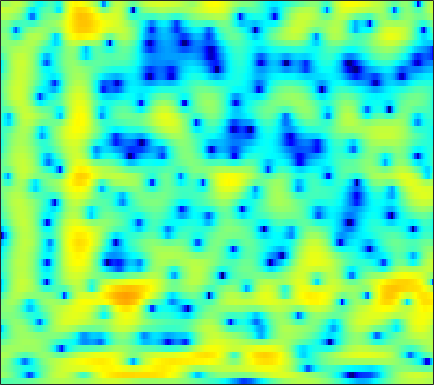

The table this chart was drawn from, first rows:
-2.7343, -2.6519, -2.5474, -2.4772, -2.4471, -2.4064, -2.384, -2.3666, -2.3268, -2.2653, -2.1709, -2.0441, -1.8417, -1.585, -1.3622, -1.0301, -0.66995, -0.38227, 0.025926, 0.43553, 0.83286, 1.1165, 1.4687, 1.7902
1.438, 1.177, 0.7417, 0.2095, -0.2706, -1.031, -1.956, -2.779, -4.103, -5.775, -7.94, -10.05, -13.8, -17.5, -16.12, -11.58, -7.994, -5.933, -3.736, -1.984, -0.5575, 0.3423, 1.358, 2.182
0.676, 0.3613, -0.1353, -0.7184, -1.211, -1.929, -2.714, -3.322, -4.134, -4.904, -5.578, -5.97, -6.278, -6.299, -6.094, -5.543, -4.735, -4.014, -2.974, -1.913, -0.8856, -0.1551, 0.7488, 1.561
1.242, 0.9568, 0.4171, -0.3276, -1.039, -2.221, -3.732, -5.118, -7.386, -10.27, -13.54, -14.95, -13.27, -10.19, -8.159, -5.941, -4.171, -3.063, -1.806, -0.7513, 0.1376, 0.7207, 1.396, 1.973
2.164, 2.209, 2.12, 1.847, 1.527, 0.9523, 0.2372, -0.371, -1.224, -2.022, -2.6, -2.783, -2.636, -2.131, -1.627, -0.9133, -0.2493, 0.1663, 0.5841, 0.8312, 0.9029, 0.8433, 0.6167, 0.2298
0.5774, 0.9061, 1.249, 1.489, 1.612, 1.699, 1.728, 1.718, 1.669, 1.602, 1.554, 1.527, 1.506, 1.494, 1.473, 1.421, 1.315, 1.173, 0.8775, 0.4349, -0.2008, -0.8378, -1.958, -3.488
-1.942, -1.433, -0.7864, -0.1975, 0.2024, 0.6692, 1.054, 1.287, 1.529, 1.698, 1.81, 1.842, 1.844, 1.79, 1.717, 1.574, 1.377, 1.187, 0.8832, 0.5061, 0.03712, -0.3829, -1.031, -1.774
-5.985, -4.924, -3.506, -2.221, -1.38, -0.4357, 0.3009, 0.7275, 1.146, 1.403, 1.511, 1.506, 1.407, 1.223, 1.05, 0.7997, 0.5621, 0.4132, 0.267, 0.181, 0.1475, 0.1419, 0.1423, 0.1288
-10.85, -7.719, -4.78, -2.679, -1.492, -0.2939, 0.541, 0.963, 1.292, 1.358, 1.176, 0.8805, 0.2858, -0.5295, -1.278, -2.413, -3.538, -4.172, -4.382, -3.768, -2.622, -1.657, -0.4414, 0.5972
-3.132, -2.504, -1.615, -0.7931, -0.2782, 0.2463, 0.5676, 0.6631, 0.5973, 0.3008, -0.2129, -0.7484, -1.692, -2.989, -4.261, -6.535, -9.861, -13.41, -16.41, -11.3, -6.812, -4.376, -1.908, -0.06306
-0.6072, -0.4293, -0.2072, -0.04018, 0.02225, -0.01313, -0.1967, -0.4508, -0.9357, -1.582, -2.353, -2.965, -3.823, -4.552, -5.009, -5.43, -5.591, -5.502, -5.047, -4.192, -3.048, -2.092, -0.8361, 0.3335
0.03153, 0.2904, 0.555, 0.6752, 0.6655, 0.4636, 0.01586, -0.5114, -1.518, -2.913, -4.794, -6.53, -9.036, -10.69, -10.32, -8.38, -6.28, -4.901, -3.356, -2.073, -0.9613, -0.2373, 0.5897, 1.292
-0.7591, -0.002507, 0.8116, 1.388, 1.654, 1.78, 1.593, 1.223, 0.4108, -0.8359, -2.568, -4.191, -6.58, -8.17, -7.724, -5.694, -3.653, -2.376, -1.022, 0.001735, 0.7387, 1.134, 1.491, 1.659
-3.785, -2.498, -0.9922, 0.2947, 1.06, 1.823, 2.3, 2.477, 2.47, 2.238, 1.857, 1.499, 1.01, 0.6602, 0.4584, 0.3318, 0.3017, 0.307, 0.2945, 0.2521, 0.1807, 0.08687, -0.04865, -0.3035
-9.066, -6.595, -3.798, -1.565, -0.2176, 1.207, 2.254, 2.823, 3.318, 3.538, 3.534, 3.385, 3.05, 2.562, 2.093, 1.296, 0.3263, -0.5262, -1.832, -3.221, -4.414, -4.902, -4.83, -4.218
-9.761, -7.245, -4.346, -2.014, -0.5867, 0.9686, 2.147, 2.811, 3.434, 3.775, 3.831, 3.716, 3.331, 2.654, 1.97, 0.7991, -0.766, -2.26, -4.847, -8.6, -14.94, -22.7, -14.28, -8.789
-5.922, -4.655, -3.005, -1.466, -0.4335, 0.7779, 1.756, 2.325, 2.854, 3.137, 3.165, 3.022, 2.592, 1.915, 1.257, 0.1548, -1.178, -2.274, -3.803, -5.232, -6.272, -6.605, -6.389, -5.452
-4.746, -3.626, -2.197, -0.8898, 0.007354, 1.045, 1.881, 2.373, 2.833, 3.055, 3.04, 2.855, 2.39, 1.684, 0.9661, -0.1843, -1.584, -2.787, -4.54, -6.36, -7.869, -8.483, -8.274, -6.948
-5.312, -4.002, -2.399, -0.9756, -0.02177, 1.063, 1.937, 2.448, 2.937, 3.187, 3.184, 3.018, 2.578, 1.857, 1.115, -0.1423, -1.739, -3.228, -5.708, -9.081, -14.27, -20.5, -18.01, -11.05
-7.05, -5.45, -3.587, -1.962, -0.9007, 0.3188, 1.325, 1.924, 2.515, 2.866, 2.967, 2.882, 2.534, 1.908, 1.298, 0.2336, -1.083, -2.193, -3.797, -5.401, -6.733, -7.312, -7.36, -6.489
-7.908, -6.55, -4.758, -3.035, -1.851, -0.4248, 0.7916, 1.55, 2.339, 2.862, 3.122, 3.139, 2.916, 2.44, 1.895, 0.9573, -0.2343, -1.294, -2.924, -4.773, -6.833, -8.352, -9.755, -9.35
-11.46, -10.05, -7.723, -5.327, -3.64, -1.641, 0.008048, 1.024, 2.089, 2.824, 3.244, 3.355, 3.261, 2.885, 2.411, 1.541, 0.394, -0.6599, -2.345, -4.436, -7.121, -9.71, -13.68, -13.48
-31.92, -19.34, -12.29, -7.875, -5.396, -2.781, -0.7784, 0.4002, 1.602, 2.425, 2.907, 3.054, 2.992, 2.623, 2.18, 1.379, 0.3434, -0.5474, -1.832, -3.123, -4.259, -4.885, -5.204, -4.8
-11.36, -9.82, -7.434, -5.046, -3.366, -1.412, 0.191, 1.164, 2.162, 2.837, 3.197, 3.272, 3.091, 2.627, 2.084, 1.098, -0.1563, -1.277, -2.978, -4.795, -6.409, -7.168, -7.136, -6.017
-5.894, -4.734, -3.205, -1.725, -0.679, 0.578, 1.644, 2.306, 2.981, 3.403, 3.562, 3.508, 3.189, 2.597, 1.946, 0.7795, -0.7597, -2.223, -4.692, -8.148, -13.65, -22.02, -19.02, -11.18
-3.577, -2.638, -1.411, -0.2566, 0.5318, 1.452, 2.218, 2.67, 3.106, 3.337, 3.35, 3.209, 2.837, 2.216, 1.596, 0.579, -0.6927, -1.791, -3.435, -5.18, -6.739, -7.564, -7.904, -7.385
-2.895, -1.85, -0.5915, 0.5003, 1.207, 2, 2.613, 2.952, 3.238, 3.34, 3.258, 3.078, 2.678, 2.106, 1.578, 0.7248, -0.265, -1.093, -2.291, -3.568, -4.912, -5.916, -7.254, -8.371
-2.525, -1.293, 0.04428, 1.112, 1.76, 2.451, 2.939, 3.183, 3.343, 3.312, 3.103, 2.839, 2.345, 1.747, 1.223, 0.4624, -0.3558, -1.016, -1.965, -3.055, -4.418, -5.707, -8.037, -11.82
-1.253, -0.4453, 0.4709, 1.237, 1.72, 2.241, 2.6, 2.752, 2.783, 2.592, 2.155, 1.674, 0.8607, -0.09502, -0.841, -1.691, -2.291, -2.568, -2.808, -3.006, -3.294, -3.611, -4.127, -4.634
-0.4627, -0.3467, -0.1398, 0.1899, 0.5353, 1.042, 1.529, 1.789, 1.909, 1.697, 1.064, 0.2631, -1.301, -3.583, -5.729, -8.827, -9.512, -7.98, -5.647, -3.918, -2.72, -2.09, -1.473, -0.9455
-1.64, -2.732, -4.143, -4.579, -3.796, -1.951, -0.168, 0.8578, 1.722, 2.002, 1.709, 1.087, -0.3552, -2.542, -4.766, -7.854, -8.444, -6.797, -4.39, -2.57, -1.369, -0.7266, -0.1275, 0.3104
-2.654, -4.691, -8.952, -12.66, -8.877, -3.802, -0.5686, 1.047, 2.467, 3.223, 3.44, 3.306, 2.813, 2.06, 1.435, 0.6455, 0.08328, -0.1762, -0.3213, -0.3997, -0.504, -0.6498, -0.9255, -1.383
-1.502, -1.579, -1.597, -1.251, -0.6881, 0.3759, 1.522, 2.302, 3.12, 3.647, 3.858, 3.825, 3.562, 3.048, 2.554, 1.736, 0.774, -0.02636, -1.161, -2.399, -3.601, -4.423, -5.351, -6.246
-1.814, -1.123, -0.2782, 0.5335, 1.118, 1.88, 2.556, 2.995, 3.44, 3.689, 3.73, 3.61, 3.241, 2.626, 1.985, 0.9105, -0.4788, -1.773, -3.957, -6.84, -10.66, -13.95, -15.14, -12.24
-3.139, -2.065, -0.7807, 0.317, 1.037, 1.852, 2.511, 2.89, 3.239, 3.393, 3.345, 3.169, 2.735, 2.086, 1.443, 0.3578, -1, -2.231, -4.192, -6.566, -9.294, -11.11, -11.56, -9.645
-4.904, -3.536, -1.961, -0.6411, 0.1978, 1.11, 1.821, 2.215, 2.558, 2.701, 2.627, 2.434, 2, 1.359, 0.767, -0.1713, -1.224, -2.044, -3.111, -4.037, -4.7, -4.919, -4.778, -4.167
-5.734, -4.247, -2.603, -1.243, -0.3863, 0.5649, 1.298, 1.715, 2.084, 2.233, 2.154, 1.939, 1.442, 0.6993, -0.01716, -1.118, -2.333, -3.227, -4.232, -4.787, -4.763, -4.404, -3.611, -2.608
-4.772, -3.725, -2.488, -1.407, -0.6784, 0.2099, 0.97, 1.444, 1.92, 2.169, 2.169, 1.978, 1.436, 0.5413, -0.4028, -2.101, -4.428, -6.707, -10.42, -12.76, -10.2, -7.627, -4.84, -2.722
-4.033, -3.766, -3.374, -2.827, -2.263, -1.316, -0.2493, 0.5201, 1.397, 2.024, 2.335, 2.342, 2.034, 1.328, 0.5288, -0.9721, -3.017, -4.933, -7.758, -9.273, -7.805, -5.952, -3.756, -2.02
-4.841, -5.856, -7.674, -9.205, -8.759, -6.043, -3.058, -1.232, 0.6357, 1.925, 2.715, 3.023, 3.106, 2.829, 2.434, 1.7, 0.8289, 0.1484, -0.6565, -1.177, -1.363, -1.325, -1.167, -1.013
-4.562, -5.767, -8.2, -10.95, -10.56, -6.624, -2.954, -0.8741, 1.158, 2.53, 3.381, 3.737, 3.884, 3.74, 3.469, 2.974, 2.355, 1.883, 1.284, 0.7312, 0.2246, -0.1763, -0.7959, -1.682
-3.227, -2.96, -2.609, -2.114, -1.528, -0.4774, 0.7266, 1.583, 2.554, 3.229, 3.577, 3.616, 3.381, 2.866, 2.322, 1.445, 0.5229, -0.1239, -0.8306, -1.318, -1.64, -1.852, -2.222, -2.819
-3.117, -1.945, -0.6339, 0.472, 1.207, 2.079, 2.808, 3.243, 3.631, 3.758, 3.578, 3.217, 2.414, 1.182, -0.03599, -2.074, -4.492, -6.301, -7.801, -7.5, -6.342, -5.48, -4.617, -4.029
-2.782, -1.365, 0.2035, 1.485, 2.274, 3.118, 3.723, 4.023, 4.189, 4.072, 3.632, 3.067, 1.95, 0.342, -1.272, -4.142, -8.319, -12.85, -18.72, -13.87, -10.14, -8.523, -7.171, -6.298
-2.053, -0.885, 0.508, 1.694, 2.442, 3.249, 3.825, 4.093, 4.233, 4.103, 3.689, 3.182, 2.229, 0.961, -0.1848, -1.951, -3.803, -5.129, -6.543, -7.429, -8.035, -8.525, -9.421, -10.65
-2.225, -1.194, 0.1025, 1.262, 2.019, 2.855, 3.478, 3.793, 4.007, 3.974, 3.698, 3.33, 2.64, 1.735, 0.9361, -0.2444, -1.534, -2.526, -3.845, -5.199, -6.649, -7.901, -10.05, -13.18
-3.794, -2.587, -1.05, 0.332, 1.237, 2.238, 2.995, 3.405, 3.731, 3.814, 3.656, 3.385, 2.833, 2.079, 1.387, 0.3305, -0.8521, -1.79, -3.08, -4.356, -5.572, -6.408, -7.368, -8.041
-6.656, -4.642, -2.35, -0.4879, 0.6585, 1.893, 2.811, 3.308, 3.731, 3.894, 3.803, 3.572, 3.049, 2.287, 1.562, 0.3902, -0.9779, -2.126, -3.763, -5.364, -6.681, -7.305, -7.514, -7.11
-7.493, -5.002, -2.423, -0.4418, 0.7407, 1.99, 2.917, 3.419, 3.861, 4.046, 3.981, 3.768, 3.257, 2.47, 1.692, 0.3608, -1.375, -2.993, -5.702, -9.355, -14.21, -16.88, -13.84, -9.96
-3.915, -2.675, -1.154, 0.1659, 1.005, 1.931, 2.645, 3.052, 3.424, 3.6, 3.577, 3.421, 3.014, 2.36, 1.687, 0.5211, -1.005, -2.409, -4.695, -7.426, -10.18, -11.31, -10.51, -8.485
-1.433, -0.8707, -0.149, 0.491, 0.9138, 1.404, 1.817, 2.082, 2.372, 2.587, 2.701, 2.698, 2.549, 2.217, 1.827, 1.113, 0.2159, -0.5967, -1.805, -3.049, -4.177, -4.851, -5.427, -5.628
0.007697, 0.2243, 0.3998, 0.4394, 0.4021, 0.3202, 0.3104, 0.4046, 0.7149, 1.175, 1.672, 2.001, 2.316, 2.444, 2.412, 2.193, 1.754, 1.305, 0.5648, -0.3518, -1.457, -2.434, -3.973, -5.901
0.4359, 0.5037, 0.2215, -0.5179, -1.405, -2.976, -4.551, -5.013, -4.029, -2.179, -0.4578, 0.5695, 1.586, 2.248, 2.558, 2.763, 2.727, 2.588, 2.217, 1.622, 0.752, -0.127, -1.734, -4.026
-0.7307, -0.513, -0.835, -1.933, -3.383, -6.534, -12.04, -16.28, -10.62, -5.974, -3.311, -2.024, -0.8767, -0.1446, 0.2326, 0.6133, 0.9508, 1.127, 1.248, 1.229, 1.059, 0.8338, 0.4049, -0.03781
-0.2864, 0.01907, -0.006396, -0.4929, -1.096, -2.1, -3.065, -3.517, -3.663, -3.504, -3.354, -3.39, -3.651, -3.985, -4.1, -3.843, -3.084, -2.396, -1.476, -0.7126, -0.1531, 0.1415, 0.4438, 0.675
2.35, 2.451, 2.418, 2.215, 1.958, 1.517, 0.9793, 0.5221, -0.2115, -1.154, -2.458, -3.824, -6.457, -10.61, -14.81, -14.22, -9.196, -6.547, -4.099, -2.487, -1.425, -0.8981, -0.4589, -0.2694
3.889, 3.779, 3.657, 3.564, 3.482, 3.317, 3.033, 2.687, 2.018, 1.041, -0.3502, -1.704, -3.958, -6.546, -8.156, -8.55, -7.365, -6.178, -4.74, -3.572, -2.69, -2.241, -2.065, -2.429
2.079, 1.671, 1.578, 1.934, 2.357, 2.897, 3.255, 3.343, 3.196, 2.716, 1.911, 1.113, -0.1796, -1.6, -2.677, -4.079, -5.431, -6.203, -6.737, -6.237, -5.03, -4.088, -3.195, -2.954
